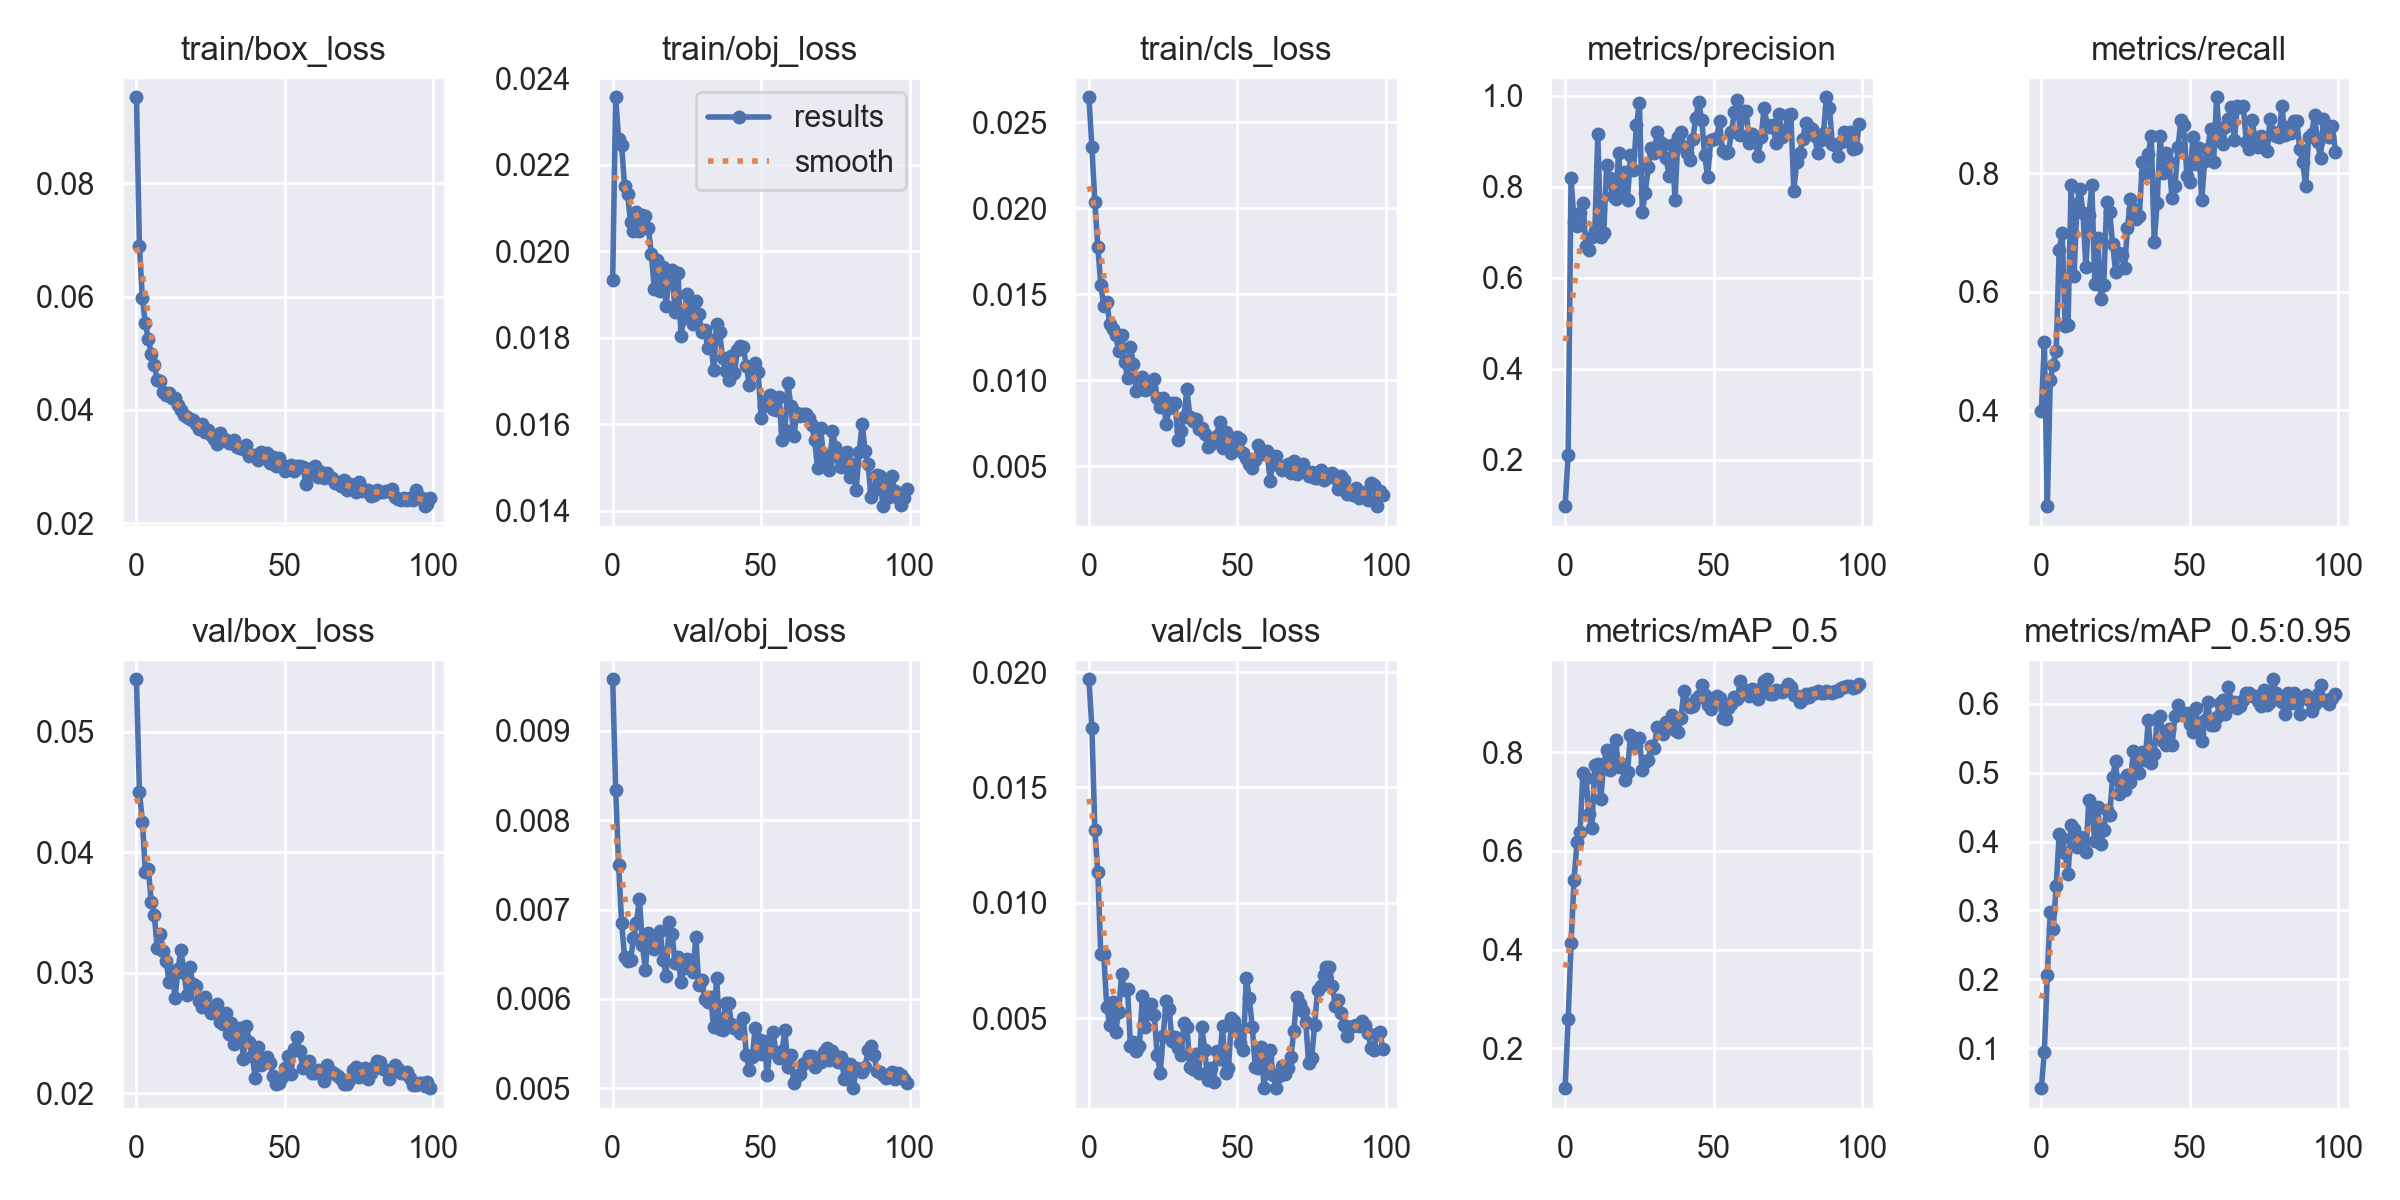

The data file committed next to this chart (first rows):
epoch, train/box_loss, train/obj_loss, train/cls_loss, metrics/precision, metrics/recall, metrics/mAP_0.5, metrics/mAP_0.5:0.95, val/box_loss, val/obj_loss, val/cls_loss, x/lr0, x/lr1, x/lr2
0, 0.09519, 0.01933, 0.02646, 0.09815, 0.3986, 0.1194, 0.04198, 0.05434, 0.009579, 0.01969, 0.07022, 0.003309, 0.003309
1, 0.06885, 0.02356, 0.02355, 0.2107, 0.5155, 0.259, 0.09485, 0.04501, 0.008341, 0.01758, 0.04015, 0.006577, 0.006577
2, 0.05967, 0.02258, 0.02036, 0.8201, 0.2381, 0.4126, 0.2062, 0.04253, 0.007502, 0.01315, 0.01002, 0.009778, 0.009778
3, 0.05527, 0.02245, 0.01777, 0.7221, 0.4514, 0.5419, 0.2974, 0.03835, 0.006852, 0.01133, 0.009703, 0.009703, 0.009703
4, 0.05249, 0.02151, 0.01556, 0.7149, 0.4772, 0.6183, 0.2736, 0.03857, 0.006466, 0.007796, 0.009703, 0.009703, 0.009703
5, 0.04988, 0.02132, 0.01435, 0.743, 0.4994, 0.6374, 0.336, 0.03588, 0.006419, 0.007768, 0.009604, 0.009604, 0.009604
6, 0.0479, 0.02067, 0.01456, 0.7638, 0.671, 0.7571, 0.4111, 0.03479, 0.006438, 0.005497, 0.009505, 0.009505, 0.009505
7, 0.04523, 0.02046, 0.0133, 0.6708, 0.6986, 0.7485, 0.4052, 0.03208, 0.006676, 0.004697, 0.009406, 0.009406, 0.009406
8, 0.04512, 0.02091, 0.013, 0.6615, 0.5424, 0.6748, 0.3832, 0.03324, 0.006855, 0.005694, 0.009307, 0.009307, 0.009307
9, 0.04322, 0.02046, 0.01266, 0.6899, 0.5445, 0.6455, 0.3523, 0.0318, 0.007122, 0.004412, 0.009208, 0.009208, 0.009208
10, 0.04258, 0.02084, 0.01171, 0.7031, 0.781, 0.7751, 0.4247, 0.031, 0.006602, 0.005255, 0.009109, 0.009109, 0.009109
11, 0.04289, 0.02082, 0.01267, 0.9155, 0.6269, 0.777, 0.4178, 0.0292, 0.006329, 0.006902, 0.00901, 0.00901, 0.00901
12, 0.04215, 0.02055, 0.01106, 0.6907, 0.7487, 0.7048, 0.3916, 0.03019, 0.006733, 0.00622, 0.008911, 0.008911, 0.008911
13, 0.04212, 0.01995, 0.01017, 0.6989, 0.7743, 0.7767, 0.4061, 0.02792, 0.006686, 0.00627, 0.008812, 0.008812, 0.008812
14, 0.04083, 0.01913, 0.01195, 0.848, 0.7329, 0.8042, 0.3902, 0.03035, 0.006559, 0.003778, 0.008713, 0.008713, 0.008713
15, 0.03993, 0.01979, 0.01095, 0.8203, 0.6418, 0.7632, 0.3842, 0.03191, 0.006583, 0.003954, 0.008614, 0.008614, 0.008614
16, 0.03905, 0.01907, 0.009414, 0.7793, 0.7288, 0.7852, 0.4597, 0.02995, 0.006761, 0.00359, 0.008515, 0.008515, 0.008515
17, 0.03872, 0.01963, 0.01006, 0.7743, 0.7803, 0.8243, 0.4503, 0.02816, 0.006437, 0.003792, 0.008416, 0.008416, 0.008416
18, 0.03839, 0.01872, 0.01018, 0.8748, 0.6139, 0.7693, 0.4005, 0.03046, 0.006256, 0.005955, 0.008317, 0.008317, 0.008317
19, 0.03828, 0.01947, 0.009437, 0.7835, 0.6908, 0.7767, 0.4499, 0.02908, 0.006856, 0.004595, 0.008218, 0.008218, 0.008218
20, 0.03747, 0.01957, 0.009474, 0.8335, 0.588, 0.744, 0.3963, 0.02894, 0.006729, 0.005302, 0.008119, 0.008119, 0.008119
21, 0.03657, 0.01859, 0.009584, 0.7712, 0.6118, 0.7608, 0.4164, 0.02768, 0.006406, 0.005609, 0.00802, 0.00802, 0.00802
22, 0.03747, 0.0195, 0.01008, 0.87, 0.7521, 0.8348, 0.4456, 0.0272, 0.00647, 0.005127, 0.007921, 0.007921, 0.007921
23, 0.03614, 0.01805, 0.008967, 0.8362, 0.7342, 0.8264, 0.4382, 0.028, 0.006185, 0.003401, 0.007822, 0.007822, 0.007822
24, 0.03639, 0.01846, 0.008431, 0.9352, 0.6812, 0.8153, 0.4936, 0.02711, 0.006346, 0.002618, 0.007723, 0.007723, 0.007723
25, 0.03556, 0.01902, 0.008976, 0.9848, 0.6337, 0.829, 0.5162, 0.02667, 0.006447, 0.004209, 0.007624, 0.007624, 0.007624
26, 0.0348, 0.01873, 0.007466, 0.7459, 0.6649, 0.7645, 0.4685, 0.0272, 0.006394, 0.005757, 0.007525, 0.007525, 0.007525
27, 0.03393, 0.01831, 0.008372, 0.7875, 0.6615, 0.7793, 0.4891, 0.02744, 0.006297, 0.005399, 0.007426, 0.007426, 0.007426
28, 0.03592, 0.01885, 0.008671, 0.8444, 0.6398, 0.7841, 0.4746, 0.02596, 0.006693, 0.00401, 0.007327, 0.007327, 0.007327
29, 0.035, 0.01854, 0.008714, 0.8858, 0.707, 0.8129, 0.4966, 0.02574, 0.006155, 0.004172, 0.007228, 0.007228, 0.007228
30, 0.03471, 0.01814, 0.006554, 0.8749, 0.7572, 0.8083, 0.486, 0.02665, 0.006211, 0.003702, 0.007129, 0.007129, 0.007129
31, 0.0342, 0.01819, 0.007043, 0.92, 0.7406, 0.8522, 0.532, 0.0249, 0.005998, 0.003414, 0.00703, 0.00703, 0.00703
32, 0.03412, 0.01777, 0.00789, 0.899, 0.7228, 0.8461, 0.5144, 0.02587, 0.005968, 0.00477, 0.006931, 0.006931, 0.006931
33, 0.0347, 0.01795, 0.009486, 0.8939, 0.7288, 0.8375, 0.5001, 0.02407, 0.006016, 0.004616, 0.006832, 0.006832, 0.006832
34, 0.03344, 0.01725, 0.0079, 0.8635, 0.8186, 0.8604, 0.5304, 0.02489, 0.00568, 0.002891, 0.006733, 0.006733, 0.006733
35, 0.03324, 0.01832, 0.007614, 0.8241, 0.8002, 0.8601, 0.5178, 0.02545, 0.006235, 0.002799, 0.006634, 0.006634, 0.006634
36, 0.03301, 0.01813, 0.007738, 0.8918, 0.8321, 0.8754, 0.5762, 0.02284, 0.005657, 0.00345, 0.006535, 0.006535, 0.006535
37, 0.03384, 0.01753, 0.007201, 0.772, 0.8633, 0.8443, 0.5142, 0.02563, 0.005648, 0.002597, 0.006436, 0.006436, 0.006436
38, 0.03188, 0.01724, 0.007212, 0.9097, 0.6832, 0.84, 0.5267, 0.02428, 0.005955, 0.004614, 0.006337, 0.006337, 0.006337
39, 0.032, 0.01701, 0.006916, 0.9207, 0.7505, 0.87, 0.5785, 0.02312, 0.005955, 0.00361, 0.006238, 0.006238, 0.006238
40, 0.03194, 0.01757, 0.006104, 0.8876, 0.8633, 0.925, 0.5826, 0.02125, 0.005719, 0.002298, 0.006139, 0.006139, 0.006139
41, 0.03106, 0.01718, 0.006283, 0.8745, 0.8013, 0.8979, 0.5463, 0.02387, 0.00567, 0.002842, 0.00604, 0.00604, 0.00604
42, 0.03254, 0.01771, 0.006616, 0.8594, 0.8348, 0.8909, 0.5404, 0.02235, 0.005664, 0.002218, 0.005941, 0.005941, 0.005941
43, 0.03197, 0.0178, 0.006761, 0.9062, 0.8192, 0.8933, 0.5629, 0.02263, 0.005616, 0.003579, 0.005842, 0.005842, 0.005842
44, 0.03245, 0.01778, 0.007602, 0.9526, 0.7578, 0.9074, 0.5398, 0.02304, 0.005789, 0.003222, 0.005743, 0.005743, 0.005743
45, 0.03068, 0.01735, 0.006071, 0.9863, 0.7785, 0.9134, 0.5825, 0.02253, 0.005374, 0.004657, 0.005644, 0.005644, 0.005644
46, 0.03164, 0.01691, 0.007017, 0.9466, 0.8437, 0.9372, 0.5985, 0.02145, 0.005204, 0.002605, 0.005545, 0.005545, 0.005545
47, 0.03012, 0.01722, 0.006567, 0.8693, 0.8892, 0.9162, 0.5853, 0.0208, 0.005347, 0.002821, 0.005446, 0.005446, 0.005446
48, 0.0314, 0.01742, 0.005758, 0.8222, 0.8818, 0.8954, 0.5837, 0.02088, 0.005673, 0.004987, 0.005347, 0.005347, 0.005347
49, 0.0303, 0.0172, 0.00641, 0.9028, 0.7961, 0.8885, 0.5859, 0.02138, 0.005555, 0.004879, 0.005248, 0.005248, 0.005248
50, 0.02923, 0.01614, 0.006694, 0.9048, 0.7854, 0.9101, 0.5702, 0.02213, 0.005385, 0.004527, 0.005149, 0.005149, 0.005149
51, 0.02953, 0.01643, 0.006597, 0.9078, 0.8617, 0.9145, 0.5595, 0.02306, 0.005527, 0.003918, 0.00505, 0.00505, 0.00505
52, 0.03019, 0.01656, 0.005766, 0.9442, 0.8152, 0.9093, 0.5932, 0.02157, 0.005149, 0.003637, 0.004951, 0.004951, 0.004951
53, 0.02924, 0.01667, 0.005513, 0.8781, 0.8429, 0.8687, 0.5579, 0.02369, 0.005439, 0.006748, 0.004852, 0.004852, 0.004852
54, 0.02999, 0.01635, 0.005164, 0.8739, 0.7547, 0.8681, 0.5455, 0.02468, 0.005632, 0.005857, 0.004753, 0.004753, 0.004753
55, 0.03011, 0.01632, 0.004912, 0.8776, 0.8215, 0.8903, 0.5766, 0.02349, 0.00539, 0.004614, 0.004654, 0.004654, 0.004654
56, 0.02992, 0.01664, 0.005391, 0.9204, 0.841, 0.8974, 0.6019, 0.02212, 0.005339, 0.002896, 0.004555, 0.004555, 0.004555
57, 0.02689, 0.01563, 0.006259, 0.9651, 0.8755, 0.9119, 0.5692, 0.02227, 0.005412, 0.002853, 0.004456, 0.004456, 0.004456
58, 0.02869, 0.01586, 0.005888, 0.9914, 0.8192, 0.9076, 0.5698, 0.02271, 0.005646, 0.003758, 0.004357, 0.004357, 0.004357
59, 0.02971, 0.01695, 0.005748, 0.9149, 0.9284, 0.9443, 0.5804, 0.02173, 0.005237, 0.001974, 0.004258, 0.004258, 0.004258
... 40 more rows
